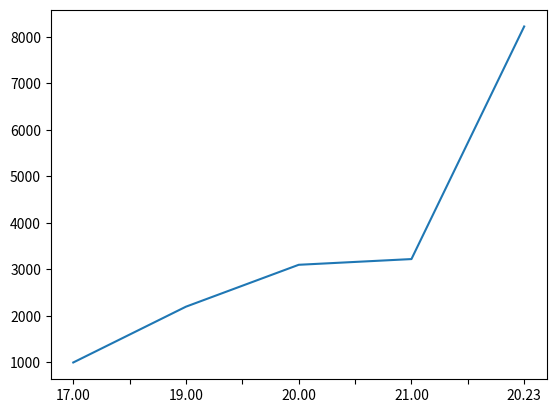

The matplotlib source for this figure:
import pandas as pd
import matplotlib.pyplot as plt

value = [1000,1200,900,123,5000]
time = ['17.00', '19.00', '20.00', '21.00', '20.23']
energyEffect = pd.Series(index = time , data = value)

print(energyEffect)

energyEffect = energyEffect.cumsum()

plt.figure()

energyEffect.plot()
plt.show()